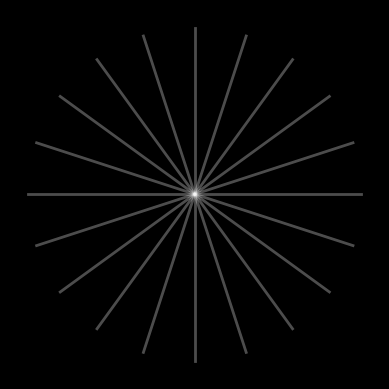

Write the Python code that produced this figure.
# [redacted]
# https://en.wikipedia.org/wiki/Fractal
import numpy as np
import matplotlib.pylab as plt
import matplotlib.animation as anim


def rotate_line(line: float, angle_deg: float, center=[0, 0]) -> float:
    """
    Equation Rotation
    """
    angle_rad = np.radians(angle_deg)
    p1_translated = [line[0][0] - center[0], line[0][1] - center[1]]
    p2_translated = [line[1][0] - center[0], line[1][1] - center[1]]

    rotated_p1_x = (
        center[0]
        + np.cos(angle_rad) * p1_translated[0]
        - np.sin(angle_rad) * p1_translated[1]
    )
    rotated_p1_y = (
        center[1]
        + np.sin(angle_rad) * p1_translated[0]
        + np.cos(angle_rad) * p1_translated[1]
    )
    rotated_p2_x = (
        center[0]
        + np.cos(angle_rad) * p2_translated[0]
        - np.sin(angle_rad) * p2_translated[1]
    )
    rotated_p2_y = (
        center[1]
        + np.sin(angle_rad) * p2_translated[0]
        + np.cos(angle_rad) * p2_translated[1]
    )

    return [[rotated_p1_x, rotated_p1_y], [rotated_p2_x, rotated_p2_y]]


# rotating point
def rotate_point(point: float, angle_deg: float, center=[0, 0]) -> float:
    """
    Rotation Point
    """
    angle_rad = np.radians(angle_deg)
    p_translated = [point[0] - center[0], point[1] - center[1]]

    rotated_x = (
        center[0]
        + np.cos(angle_rad) * p_translated[0]
        - np.sin(angle_rad) * p_translated[1]
    )
    rotated_y = (
        center[1]
        + np.sin(angle_rad) * p_translated[0]
        + np.cos(angle_rad) * p_translated[1]
    )

    return [rotated_x, rotated_y]


glow_layers = []
point_layers = []
border_layers = []


# animate section
def animate(frame):
    for i in range(10):
        # make x and y
        x, y = rotate_point([-0.9 * np.sin(0.1 * frame + i * 0.31415), 0], i * 18)
        # neon efect
        glow_layers[i].set_data([x], [y])
        # Point
        point_layers[i].set_data([x], [y])
        # Circe border
        border_layers[i].set_data([x], [y])

    return glow_layers + point_layers + border_layers


if __name__ == "__main__":
    fig, ax = plt.subplots()
    fig.patch.set_facecolor("black")
    ax.axis("off")
    ax.patch.set_facecolor("black")
    ax.set_aspect("equal")

    plt.xlim(-1, 1)
    plt.ylim(-1, 1)
    # rotate
    for i in range(10):

        rotated_line = rotate_line([[-0.9, 0], [0.9, 0]], i * 18)

        # Background line
        ax.plot(
            [rotated_line[0][0], rotated_line[1][0]],
            [rotated_line[0][1], rotated_line[1][1]],
            color="white",
            alpha=0.3,
            linewidth=2,
        )

        # Core dot
        (point,) = ax.plot([], [], "o", markersize=5, color="white")
        point_layers.append(point)
        # Outline of the circle

        (border,) = ax.plot(
            [],
            [],
            "o",
            markersize=20,
            markerfacecolor="none",
            markeredgecolor="cyan",
            markeredgewidth=1.5,
        )
        border_layers.append(border)

        # Neon effect
        (glow,) = ax.plot([], [], "o", markersize=17, color="cyan", alpha=0.25)
        glow_layers.append(glow)

    ani = anim.FuncAnimation(fig, animate, frames=1000, interval=12, blit=False)
    plt.show()
